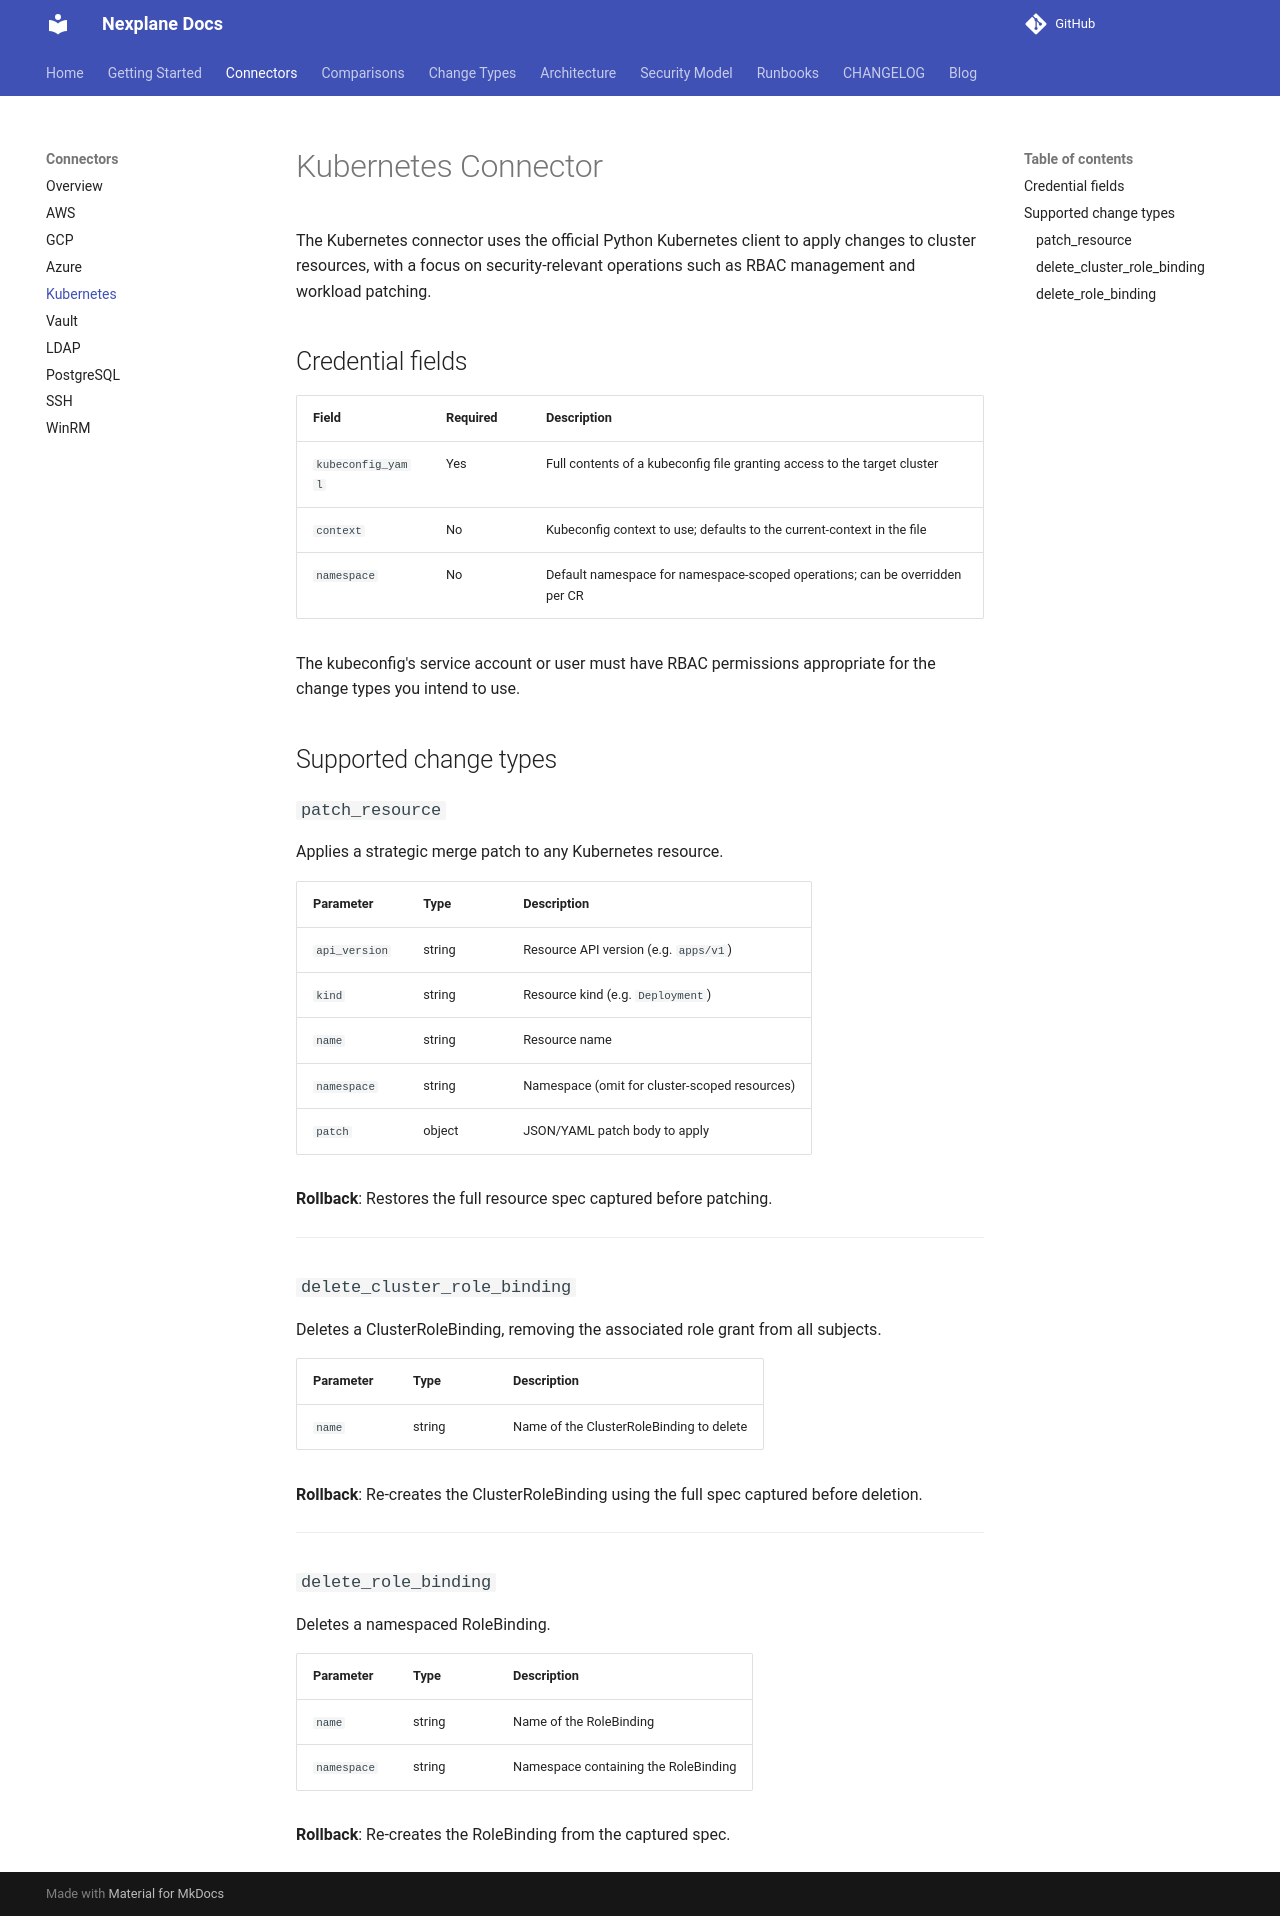

repository: youbetyourballs/nexplane · page: connectors/kubernetes/index.html · generator: mkdocs

# Kubernetes Connector

The Kubernetes connector uses the official Python Kubernetes client to apply changes to cluster resources, with a focus on security-relevant operations such as RBAC management and workload patching.

## Credential fields

| Field | Required | Description |
|---|---|---|
| `kubeconfig_yaml` | Yes | Full contents of a kubeconfig file granting access to the target cluster |
| `context` | No | Kubeconfig context to use; defaults to the current-context in the file |
| `namespace` | No | Default namespace for namespace-scoped operations; can be overridden per CR |

The kubeconfig's service account or user must have RBAC permissions appropriate for the change types you intend to use.

## Supported change types

### `patch_resource`

Applies a strategic merge patch to any Kubernetes resource.

| Parameter | Type | Description |
|---|---|---|
| `api_version` | string | Resource API version (e.g. `apps/v1`) |
| `kind` | string | Resource kind (e.g. `Deployment`) |
| `name` | string | Resource name |
| `namespace` | string | Namespace (omit for cluster-scoped resources) |
| `patch` | object | JSON/YAML patch body to apply |

**Rollback**: Restores the full resource spec captured before patching.

---

### `delete_cluster_role_binding`

Deletes a ClusterRoleBinding, removing the associated role grant from all subjects.

| Parameter | Type | Description |
|---|---|---|
| `name` | string | Name of the ClusterRoleBinding to delete |

**Rollback**: Re-creates the ClusterRoleBinding using the full spec captured before deletion.

---

### `delete_role_binding`

Deletes a namespaced RoleBinding.

| Parameter | Type | Description |
|---|---|---|
| `name` | string | Name of the RoleBinding |
| `namespace` | string | Namespace containing the RoleBinding |

**Rollback**: Re-creates the RoleBinding from the captured spec.
